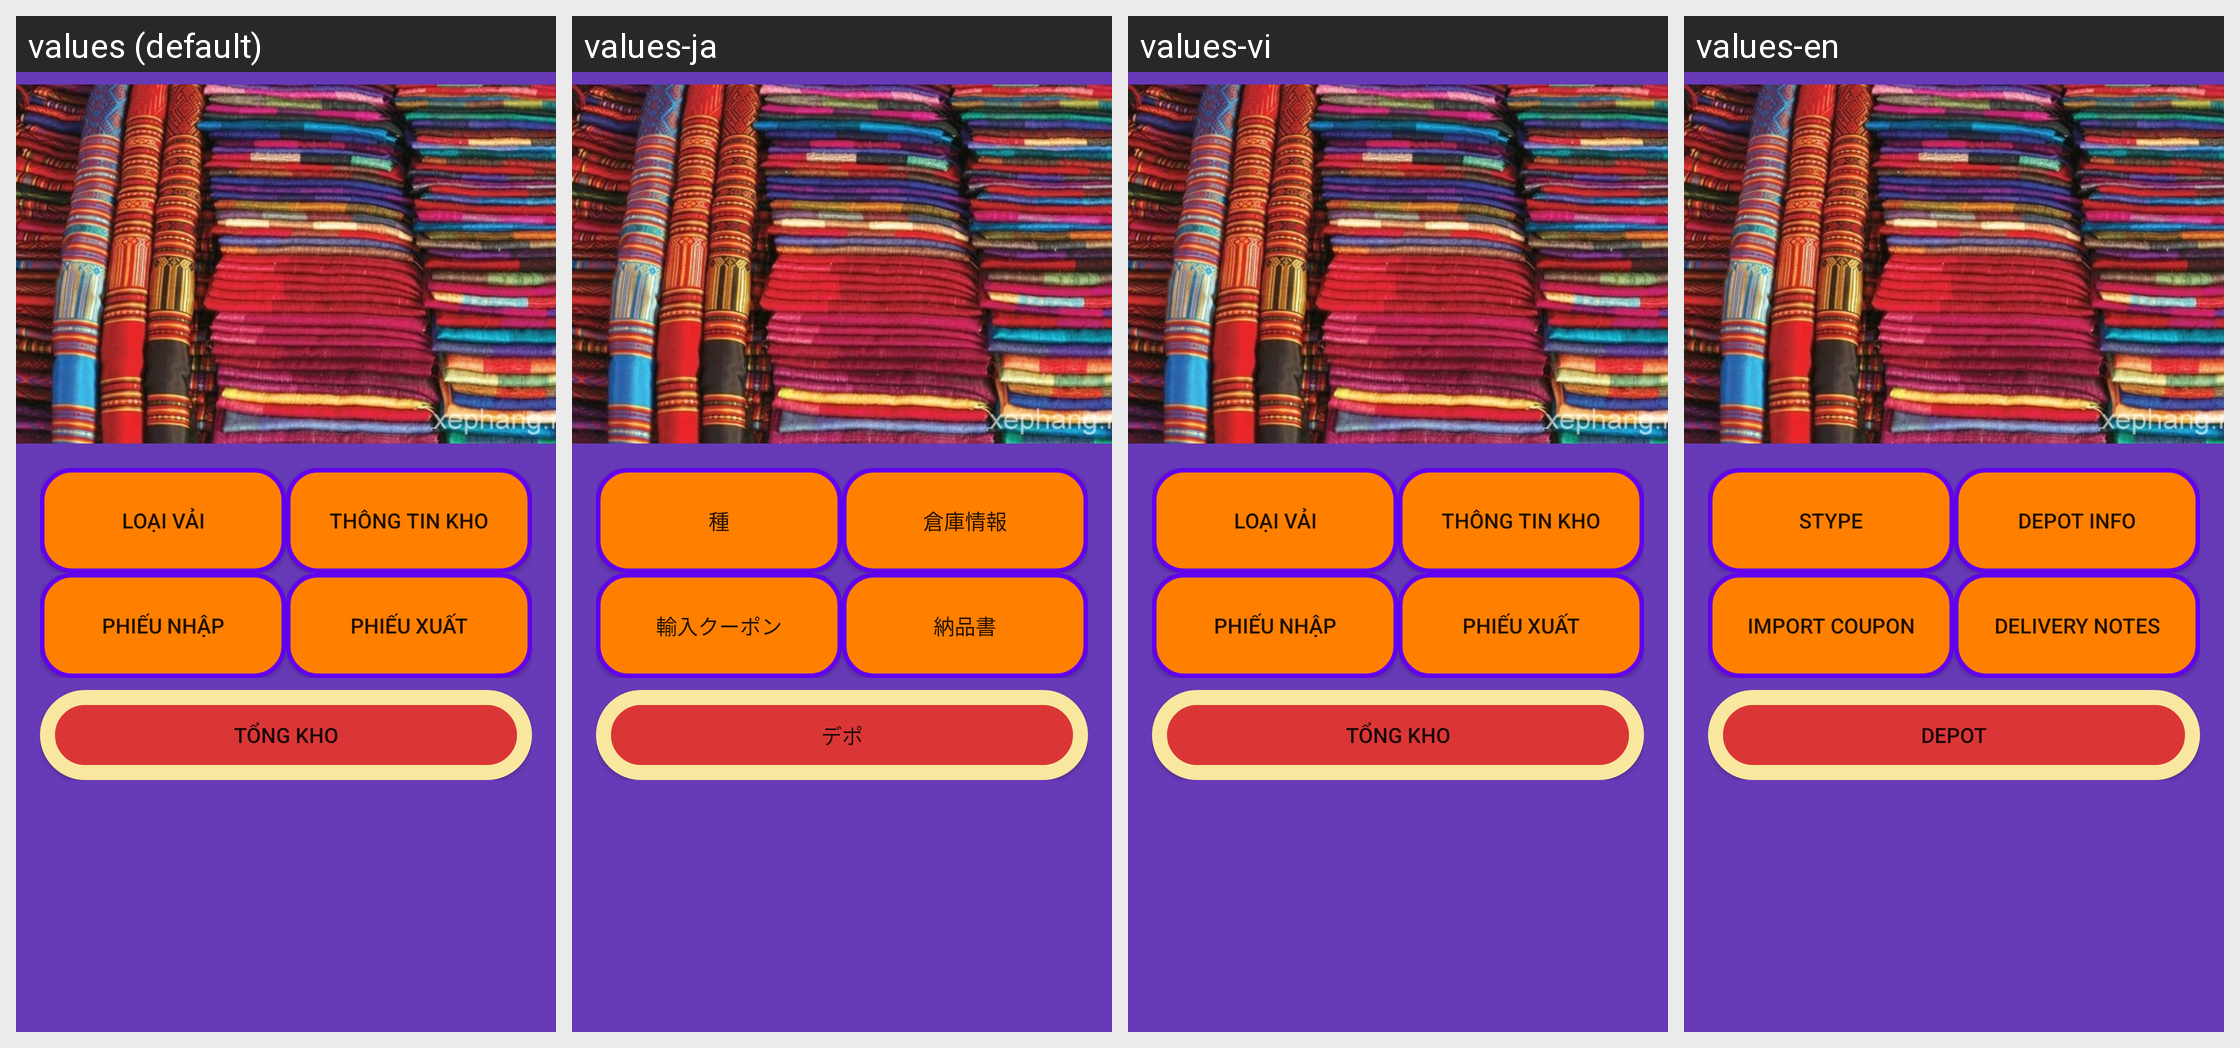

Translations of the strings shown on this Android screen, per locale in the grid:
Android screen res/layout/activity_main.xml rendered under 4 locales, left to right: values (default), values-ja, values-vi, values-en. Device: Nexus 5 (rendered at 1080×1920; each locale shown at half size, 540×960, under a caption strip naming it); theme AppTheme.
Strings drawn on this screen, with the default value and each locale's value (text and hints the layout hard-codes appear in the picture but are not listed):

loai_vai
  values: Loại vải
  values-ja: 種
  values-vi: Loại vải
  values-en: Stype

thong_tin_kho
  values: Thông tin kho
  values-ja: 倉庫情報
  values-vi: Thông tin kho
  values-en: Depot info

phieu_nhap
  values: Phiếu nhập
  values-ja: 輸入クーポン
  values-vi: Phiếu nhập
  values-en: import coupon

phieu_xuat
  values: Phiếu xuất
  values-ja: 納品書
  values-vi: Phiếu xuất
  values-en: delivery notes

tong_kho
  values: Tổng kho
  values-ja: デポ
  values-vi: Tổng kho
  values-en: Depot
